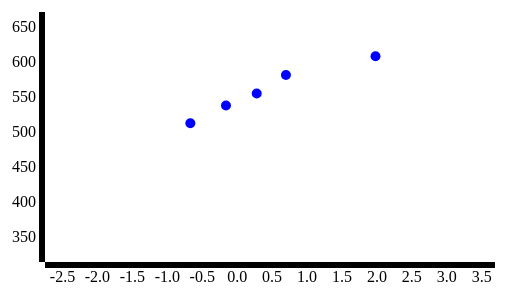
D3 v3 page, settled after 360 driven frames (6 s of simulated time); the page loaded 1 data file(s).

  
    
	function func(data) {
		data.map(function (d) {
							d.prob = +d.prob;
							d.escs = +d.escs;
							d.math = +d.math;
							d.reading = +d.reading;
							d.science = +d.science;
				});

		"use strict"
		var margin = 75
		width = 600 - margin
		height = 400 - margin
		
		var radius = 5
		
		
		var svg = d3.select("body")
					.append("svg")
					.attr("width", width + margin)
					.attr("height", height + margin)
					.append('g')
					.attr('class', 'chart');
					
		d3.select('svg')
		  .selectAll('circle')
		  .data(data.filter(function(d) { return d.country == country }))
		  .enter()
		  .append('circle') 
		  
		  
		  // horizontal axis
          var escs_extent = d3.extent(data, function(d) {
			  return d['escs'];
		  });
		  var escs_scale = d3.scale.linear()
			.range([margin, width])
			.domain(escs_extent);
		  var escs_axis = d3.svg.axis()
			.scale(escs_scale);
		  
		  // vertical axis
		  var score_extent = d3.extent(data, function(d) {
			  return d[subject];
		  });
          var score_scale = d3.scale.linear()
			.range([height, margin])
			.domain(score_extent);
		  var score_axis = d3.svg.axis()
			.scale(score_scale)
			.orient("left");
			
		  // append svg to page corresponding to the d3 x-axis
		  d3.select("svg")
			.append('g')
			.attr('class', 'x axis')
			.attr('transform', "translate(0," + height + ")")
			.call(escs_axis);
		  
		  // append svg to page corresponding to the d3 y-axis	
		  d3.select("svg")
			.append('g')
			.attr('class', 'y axis')
			.attr('transform', "translate(" + margin + ",0)")
			.call(score_axis);
			
		  d3.selectAll('circle')
              .attr('cx', function(d) {
                  return escs_scale(d['escs']);
              })
              .attr('cy', function(d) {
                  return score_scale(d[subject]);
              })
              .attr('r', radius)
              .attr('fill', 'blue');
			
	}
	country = "South Korea"
	subject = "math"

	d3.csv("quintiles.csv", func)
    
    
    

### data: quintiles.csv
row, country, prob, escs, math, reading, science
1, Albania, 0.2, NA, NA, NA, NA
2, Albania, 0.4, NA, NA, NA, NA
3, Albania, 0.6, NA, NA, NA, NA
4, Albania, 0.8, NA, NA, NA, NA
5, Albania, 1, NA, NA, NA, NA
6, United Arab Emirates, 0.2, -0.34, 382.6, 398.7, 397.9
7, United Arab Emirates, 0.4, 0.22, 406.1, 419.6, 422.2
8, United Arab Emirates, 0.6, 0.59, 435.7, 451.2, 449.8
9, United Arab Emirates, 0.8, 0.97, 457.6, 469.1, 475.3
10, United Arab Emirates, 1, 2.73, 463, 475.1, 482.1
11, Argentina, 0.2, -1.64, 350.8, 352.2, 366.5
12, Argentina, 0.4, -0.96, 374.2, 386.5, 391
13, Argentina, 0.6, -0.32, 390.4, 404.6, 411.5
14, Argentina, 0.8, 0.49, 413.5, 432.2, 437.1
15, Argentina, 1, 2.6, 451.9, 468.7, 472.5
16, Australia, 0.2, -0.56, 438.9, 452.8, 456.7
17, Australia, 0.4, 0.05, 470.7, 486, 495.7
18, Australia, 0.6, 0.51, 491.8, 505.3, 514.5
19, Australia, 0.8, 0.92, 523.7, 535, 546.2
20, Australia, 1, 2.44, 551, 559.4, 570.3
21, Austria, 0.2, -0.61, 457.1, 443.8, 456.7
22, Austria, 0.4, -0.16, 487.9, 476.3, 492.1
23, Austria, 0.6, 0.29, 506.2, 494.1, 511.7
24, Austria, 0.8, 0.85, 531.5, 521, 532.7
25, Austria, 1, 2.6, 559.6, 547.2, 562.2
26, Belgium, 0.2, -0.68, 471.6, 470.6, 467.6
27, Belgium, 0.4, -0.08, 492.9, 491, 490.9
28, Belgium, 0.6, 0.52, 525.2, 524.4, 522.1
29, Belgium, 0.8, 1.05, 552.6, 549.3, 543.4
30, Belgium, 1, 2.71, 581.4, 574.2, 570.4
31, Bulgaria, 0.2, -1.07, 383.9, 368.6, 385.7
32, Bulgaria, 0.4, -0.57, 415, 419.5, 424.2
33, Bulgaria, 0.6, 0.05, 435.7, 444.7, 448.6
34, Bulgaria, 0.8, 0.78, 472.9, 485.6, 486.8
35, Bulgaria, 1, 2.88, 509.8, 526.5, 526.3
36, Brazil, 0.2, -2.37, 347.6, 368.9, 364.3
37, Brazil, 0.4, -1.6, 360.8, 382.5, 375.4
38, Brazil, 0.6, -0.99, 375.3, 398.5, 391.7
39, Brazil, 0.8, -0.15, 385.4, 409, 402.6
40, Brazil, 1, 2.45, 432.5, 451.3, 442.5
41, Canada, 0.2, -0.36, 475.4, 483.9, 484.7
42, Canada, 0.4, 0.22, 493.4, 502.8, 503.6
43, Canada, 0.6, 0.72, 508.3, 514, 514.7
44, Canada, 0.8, 1.18, 527.7, 531.7, 533.2
45, Canada, 1, 3.13, 553.2, 557.2, 558.2
46, Switzerland, 0.2, -0.65, 475.3, 454.6, 457
47, Switzerland, 0.4, -0.14, 505.4, 482.8, 489.2
48, Switzerland, 0.6, 0.35, 522.1, 503.8, 504.9
49, Switzerland, 0.8, 0.96, 541.6, 519.5, 524.1
50, Switzerland, 1, 2.72, 570.4, 549.7, 554.6
51, Chile, 0.2, -1.36, 378, 401.8, 407.5
52, Chile, 0.4, -0.69, 406.8, 437.8, 432.2
53, Chile, 0.6, 0.22, 431.3, 454.4, 452.9
54, Chile, 0.8, 1.08, 479.7, 491.6, 494.8
55, Chile, 1, 2.63, 526.1, 530.9, 540.3
56, Colombia, 0.2, -2.1, 347.6, 380.6, 373.7
57, Colombia, 0.4, -1.33, 365.5, 398, 391.1
58, Colombia, 0.6, -0.76, 379, 411.4, 403.5
59, Colombia, 0.8, -0.08, 397, 430.7, 418.4
60, Colombia, 1, 2.35, 433.3, 466.4, 454.5
... 280 more rows